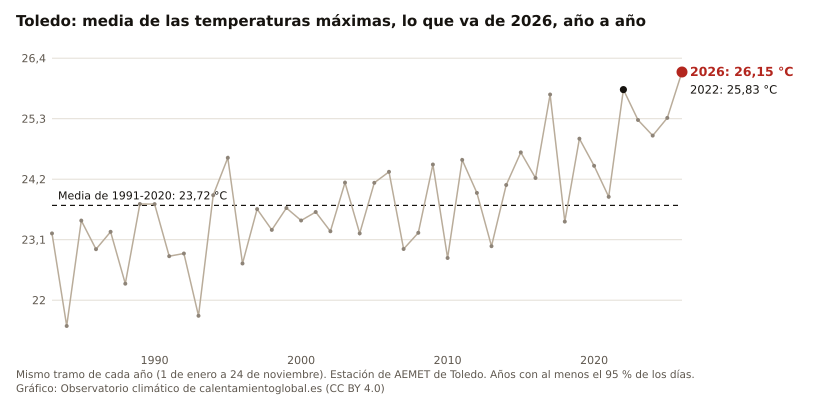

The data file committed next to this chart (first rows):
anio, valor, unidad
2026, 26.15, °C
2025, 25.32, °C
2024, 24.99, °C
2023, 25.28, °C
2022, 25.83, °C
2021, 23.88, °C
2020, 24.44, °C
2019, 24.94, °C
2018, 23.43, °C
2017, 25.74, °C
2016, 24.22, °C
2015, 24.69, °C
2014, 24.10, °C
2013, 22.98, °C
2012, 23.95, °C
2011, 24.55, °C
2010, 22.77, °C
2009, 24.47, °C
2008, 23.23, °C
2007, 22.93, °C
2006, 24.34, °C
2005, 24.14, °C
2004, 23.22, °C
2003, 24.14, °C
2002, 23.25, °C
2001, 23.60, °C
2000, 23.45, °C
1999, 23.68, °C
1998, 23.28, °C
1997, 23.66, °C
1996, 22.67, °C
1995, 24.59, °C
1994, 23.91, °C
1993, 21.72, °C
1992, 22.85, °C
1991, 22.80, °C
1990, 23.75, °C
1989, 23.75, °C
1988, 22.30, °C
1987, 23.24, °C
1986, 22.93, °C
1985, 23.45, °C
1984, 21.53, °C
1983, 23.22, °C
